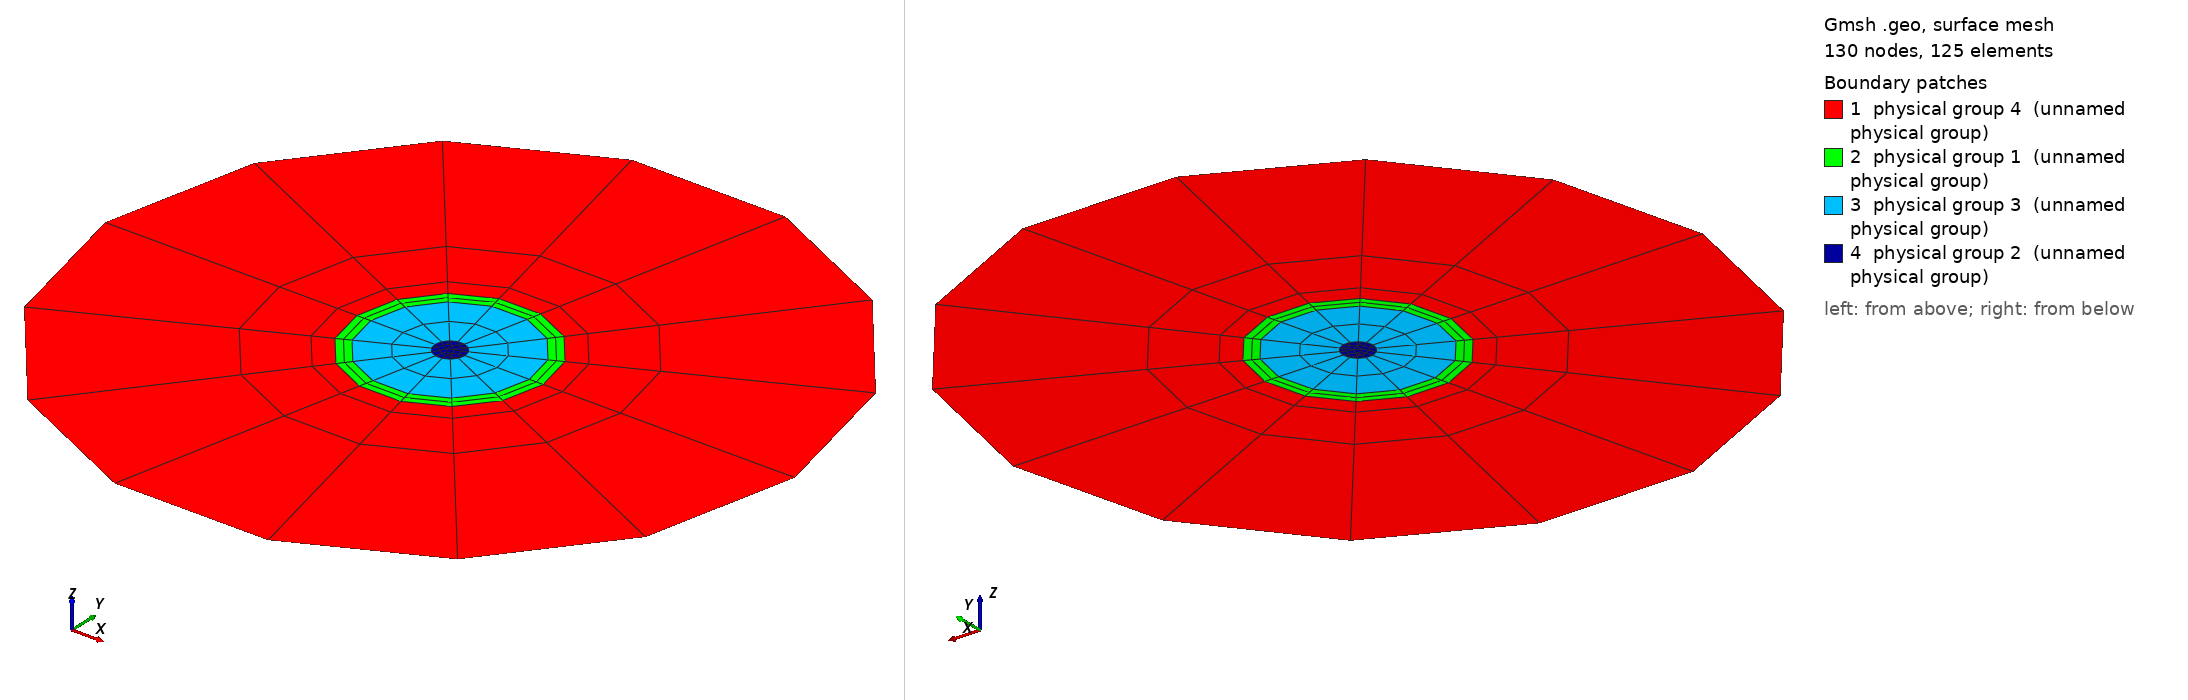

Gmsh geometry script, surface-meshed: 130 nodes, 125 surface elements. Boundary patches (legend numbers): 1 physical group 4 (unnamed physical group), 2 physical group 1 (unnamed physical group), 3 physical group 3 (unnamed physical group), 4 physical group 2 (unnamed physical group). Left view from above one corner, right view from below the opposite corner. Legend entries are the model's physical surfaces. The drawing asked Gmsh for element sizes between 1% and 20% of the model's largest extent; the script's own settings can give other sizes.

=== DemiDisqueThreeLayers04.geo (drawn) ===
//a = 1.0;
//b=0.2;
a = 0.4;
b = 0.108;
c = 0.092;
d = 0.0175;

h = 1;

Point(1) = {0,0,0,h};
Point(2) = {a,0,0,h};
Point(3) = {-a,0,0,h};

Point(4) = {b,0,0,h};
Point(5) = {-b,0,0,h};

Point(6) = {c,0,0,h};
Point(7) = {-c,0,0,h};

Point(8) = {d,0,0,h};
Point(9) = {-d,0,0,h};

Circle(1) = {2, 1, 3};
Circle(2) = {3, 1, 2};

Circle(3) = {4, 1, 5};
Circle(4) = {5, 1, 4};

Circle(5) = {6, 1, 7};
Circle(6) = {7, 1, 6};

Circle(7) = {8, 1, 9};
Circle(8) = {9, 1, 8};

// lignes pour le tranfinite line

Line(9) = {2,4};
Line(10) = {4,6};
Line(11) = {6,8};
Line(12) = {3,5};
Line(13) = {5,7};
Line(14) = {7,9};


Transfinite Line {11, 14, 10, 13} =  3;
Transfinite Line {-9, -12} =  4 Using Progression 3;

Transfinite Line {1,2,3,4,5,6,7,8} = 8;

Curve Loop(1) = {9, -4, -12, 2};
Plane Surface(1) = {1};
Curve Loop(2) = {9, 3, -12, -1};
Plane Surface(2) = {2};
Curve Loop(3) = {10, -6, -13, 4};
Plane Surface(3) = {3};
Curve Loop(4) = {10, 5, -13, -3};
Plane Surface(4) = {4};
Curve Loop(5) = {11, -8, -14, 6};
Plane Surface(5) = {5};
Curve Loop(6) = {11, 7, -14, -5};
Plane Surface(6) = {6};
Curve Loop(7) = {7, 8};
Plane Surface(7) = {7};
Transfinite Surface 1;
Transfinite Surface 2;
Transfinite Surface 3;
Transfinite Surface 4;
Transfinite Surface 5;
Transfinite Surface 6;

Mesh.RecombineAll = 1;
Mesh.RecombinationAlgorithm = 0;

Physical Line(1) = {7, 8};
Physical Line(2) = {5, 6};
Physical Line(3) = {3, 4};
Physical Line(5) = {1, 2};

Physical Surface(2) = {7};
Physical Surface(3) = {5,6};
Physical Surface(1) = {3, 4};
Physical Surface(4) = {1, 2};
